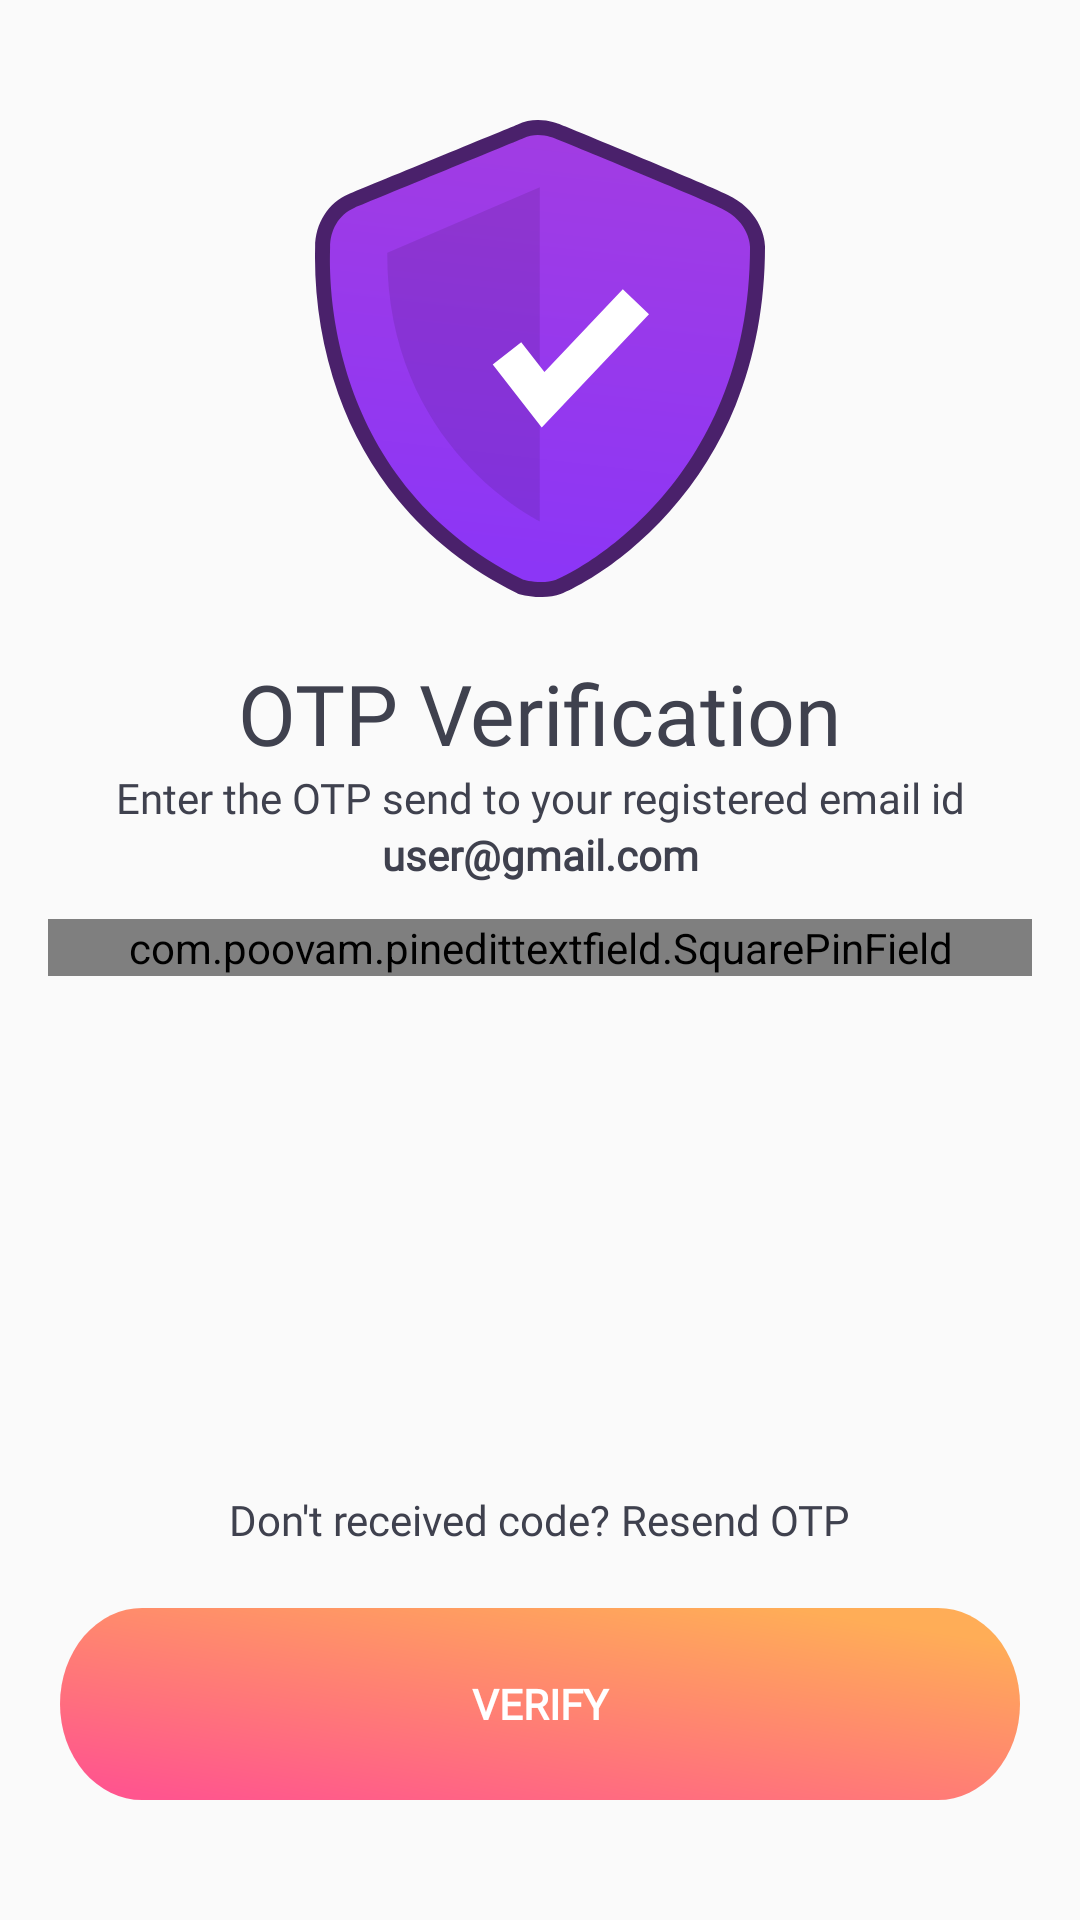

Android layout source for this screen:
<!-- AndroidManifest.xml: application theme Theme.Hi5 -->
<!-- res/layout/activity_otp.xml -->
<?xml version="1.0" encoding="utf-8"?>
<androidx.constraintlayout.widget.ConstraintLayout xmlns:android="http://schemas.android.com/apk/res/android"
    xmlns:app="http://schemas.android.com/apk/res-auto"
    android:layout_width="match_parent"
    android:layout_height="match_parent">

    <androidx.appcompat.widget.AppCompatImageView
        android:id="@+id/img_art"
        android:layout_width="wrap_content"
        android:layout_height="wrap_content"
        android:layout_marginTop="@dimen/dimen_40dp"
        android:background="@drawable/ic_artwork"
        app:layout_constraintEnd_toEndOf="parent"
        app:layout_constraintStart_toStartOf="parent"
        app:layout_constraintTop_toTopOf="parent" />

    <androidx.appcompat.widget.AppCompatTextView
        android:id="@+id/tv_otp"
        android:layout_width="wrap_content"
        android:layout_height="wrap_content"
        android:layout_marginTop="@dimen/dimen_20dp"
        android:fontFamily="@font/montserrat_bold"
        android:text="OTP Verification"
        android:textColor="@color/grey_dark"
        android:textSize="28sp"
        app:layout_constraintEnd_toEndOf="parent"
        app:layout_constraintStart_toStartOf="parent"
        app:layout_constraintTop_toBottomOf="@id/img_art" />

    <androidx.appcompat.widget.AppCompatTextView
        android:id="@+id/tvText"
        android:layout_width="0dp"
        android:layout_height="wrap_content"
        android:layout_marginStart="@dimen/dimen_20dp"
        android:layout_marginEnd="@dimen/dimen_20dp"
        android:gravity="center"
        android:fontFamily="@font/montserrat_regular"
        android:text="Enter the OTP send to your registered email id"
        android:textColor="#3F414E"
        app:layout_constraintEnd_toEndOf="parent"
        app:layout_constraintStart_toStartOf="parent"
        app:layout_constraintTop_toBottomOf="@id/tv_otp" />

    <androidx.appcompat.widget.AppCompatTextView
        android:id="@+id/tvText_two"
        android:layout_width="0dp"
        android:layout_height="wrap_content"
        android:layout_marginStart="@dimen/dimen_20dp"
        android:layout_marginEnd="@dimen/dimen_20dp"
        android:gravity="center"
        android:text="user@gmail.com"
        android:fontFamily="@font/montserrat_semibold"
        android:textColor="#3F414E"
        android:textStyle="bold"
        app:layout_constraintEnd_toEndOf="parent"
        app:layout_constraintStart_toStartOf="parent"
        app:layout_constraintTop_toBottomOf="@id/tvText" />

    <androidx.appcompat.widget.AppCompatTextView
        android:id="@+id/tv_policy"
        android:layout_width="wrap_content"
        android:layout_height="wrap_content"
        android:layout_marginTop="@dimen/dimen_20dp"
        android:layout_marginBottom="@dimen/dimen_20dp"
        android:text="Don't received code? "
        android:fontFamily="@font/montserrat_regular"
        android:textColor="#3F414E"
        app:layout_constraintBottom_toTopOf="@id/btn_verify"
        app:layout_constraintEnd_toStartOf="@id/tv_policy_text"
        app:layout_constraintHorizontal_chainStyle="packed"
        app:layout_constraintStart_toStartOf="@id/btn_verify" />

    <com.poovam.pinedittextfield.SquarePinField
        android:id="@+id/squarePinField"
        android:layout_width="match_parent"
        android:layout_height="wrap_content"
        android:layout_marginStart="16dp"
        android:layout_marginTop="@dimen/dimen_12dp"
        android:layout_marginEnd="16dp"
        android:focusable="true"
        android:inputType="number"
        android:textSelectHandle="@drawable/text_handle"
        android:textSize="18dp"
        app:cornerRadius="@dimen/dimen_10dp"
        app:fieldBgColor="@color/gray_light"
        app:fieldColor="@color/grey"
        app:highlightSingleFieldMode="false"
        app:highlightType="completedFields"
        app:isCursorEnabled="false"
        app:layout_constraintEnd_toEndOf="parent"
        app:layout_constraintStart_toStartOf="parent"
        app:layout_constraintTop_toBottomOf="@+id/tvText_two"
        app:lineThickness="1dp"
        app:noOfFields="4" />

    <androidx.appcompat.widget.AppCompatTextView
        android:id="@+id/tv_policy_text"
        android:layout_width="wrap_content"
        android:layout_height="wrap_content"
        android:fontFamily="@font/montserrat_bold"
        android:text="Resend OTP"
        android:textColor="@color/grey_dark"
        app:layout_constraintBottom_toBottomOf="@id/tv_policy"
        app:layout_constraintEnd_toEndOf="@id/btn_verify"
        app:layout_constraintStart_toEndOf="@id/tv_policy"
        app:layout_constraintTop_toTopOf="@id/tv_policy" />

    <androidx.appcompat.widget.AppCompatButton
        android:id="@+id/btn_verify"
        android:layout_width="@dimen/dimen_0dp"
        android:layout_height="wrap_content"
        android:layout_marginStart="@dimen/dimen_20dp"
        android:layout_marginEnd="@dimen/dimen_20dp"
        android:layout_marginBottom="40dp"
        android:background="@drawable/ic_cta_bg"
        android:text="VERIFY"
        android:fontFamily="@font/montserrat_bold"
        android:textColor="@android:color/white"
        android:textStyle="bold"
        app:layout_constraintBottom_toBottomOf="parent"
        app:layout_constraintEnd_toEndOf="parent"
        app:layout_constraintStart_toStartOf="parent" />
</androidx.constraintlayout.widget.ConstraintLayout>
<!-- resources referenced by this layout -->
<resources>
  <color name="gray_light">#F3F5FC</color>
  <color name="grey">#CDCDCD</color>
  <color name="grey_dark">#3F414E</color>
  <dimen name="dimen_0dp">0dp</dimen>
  <dimen name="dimen_10dp">10dp</dimen>
  <dimen name="dimen_12dp">12dp</dimen>
  <dimen name="dimen_20dp">20dp</dimen>
  <dimen name="dimen_40dp">40dp</dimen>
  <!-- drawable ic_artwork: vector/xml drawable (drawable, 2576 chars, omitted) -->
  <!-- drawable ic_cta_bg (drawable) -->
  <vector xmlns:android="http://schemas.android.com/apk/res/android"
      xmlns:aapt="http://schemas.android.com/aapt"
      android:width="374dp"
      android:height="64dp"
      android:viewportWidth="374"
      android:viewportHeight="64">
    <path
        android:pathData="M32,0L342,0A32,32 0,0 1,374 32L374,32A32,32 0,0 1,342 64L32,64A32,32 0,0 1,0 32L0,32A32,32 0,0 1,32 0z">
      <aapt:attr name="android:fillColor">
        <gradient 
            android:startY="63.2641"
            android:startX="40.5864"
            android:endY="-31.5521"
            android:endX="53.5874"
            android:type="linear">
          <item android:offset="0" android:color="#FFFF558E"/>
          <item android:offset="1" android:color="#FFFFAD57"/>
        </gradient>
      </aapt:attr>
    </path>
  </vector>
  <style name="Theme.Hi5" parent="Theme.AppCompat.Light.NoActionBar">
          
          <item name="colorPrimary">@color/purple_500</item>
          <item name="colorPrimaryVariant">@color/purple_700</item>
          <item name="colorOnPrimary">@color/purple_200</item>
          
          <item name="colorSecondary">@color/teal_200</item>
          <item name="colorSecondaryVariant">@color/teal_700</item>
          <item name="colorOnSecondary">@color/black</item>
  
      </style>
  <color name="purple_500">#FF6200EE</color>
  <color name="purple_700">#FF3700B3</color>
  <color name="purple_200">#FFBB86FC</color>
  <color name="teal_200">#FF03DAC5</color>
  <color name="teal_700">#FF018786</color>
  <color name="black">#FF000000</color>
</resources>
